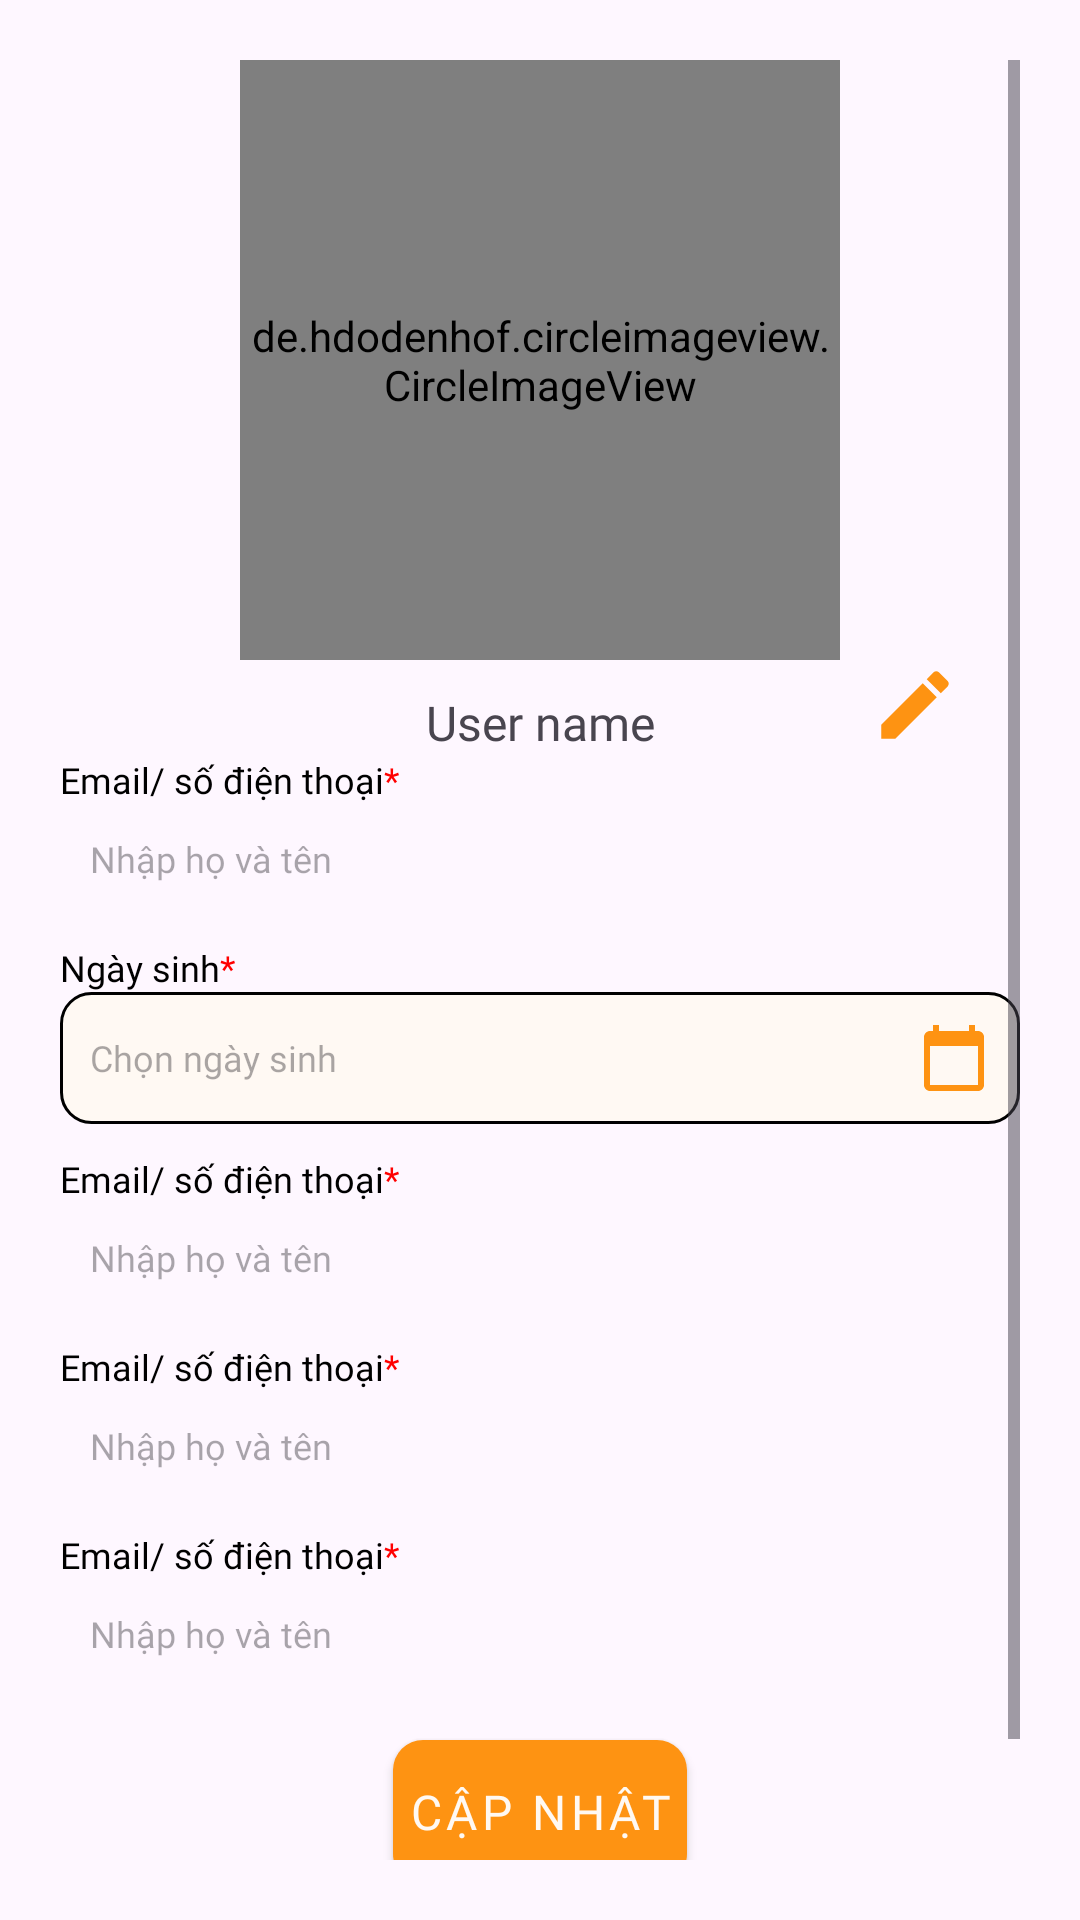

Android layout source for this screen:
<!-- AndroidManifest.xml: application theme Theme.AuroraSpa -->
<!-- res/layout/fragment_info_up.xml -->
<?xml version="1.0" encoding="utf-8"?>
<ScrollView xmlns:android="http://schemas.android.com/apk/res/android"
    xmlns:tools="http://schemas.android.com/tools"
    android:layout_width="match_parent"
    android:layout_height="wrap_content"
    xmlns:app="http://schemas.android.com/apk/res-auto"
    tools:context=".InfoUpFragment"
    android:padding="20dp">
    <androidx.constraintlayout.widget.ConstraintLayout
        android:layout_width="match_parent"
        android:layout_height="wrap_content">
        <de.hdodenhof.circleimageview.CircleImageView
            android:id="@+id/imvUserava"
            android:layout_width="200dp"
            android:layout_height="200dp"
            android:clipToOutline="true"
            android:scaleType="centerCrop"
            android:src="@drawable/avatar"
            app:layout_constraintEnd_toEndOf="parent"
            app:layout_constraintStart_toStartOf="parent"
            app:layout_constraintTop_toTopOf="parent" />


        <ImageView
            android:id="@+id/imvChangeava"
            android:layout_width="30dp"
            android:layout_height="30dp"
            android:layout_marginStart="10dp"
            android:layout_marginTop="200dp"
            app:layout_constraintEnd_toEndOf="parent"
            app:layout_constraintHorizontal_bias="0.0"
            app:layout_constraintStart_toEndOf="@+id/imvUserava"
            app:layout_constraintTop_toTopOf="parent"
            android:src="@drawable/ic_edit"/>


        <TextView
            android:id="@+id/txtUsername"
            style="@style/fontInter16Med"
            android:layout_width="wrap_content"
            android:layout_height="wrap_content"
            android:layout_marginTop="10dp"
            android:text="User name"
            app:layout_constraintEnd_toEndOf="parent"
            app:layout_constraintStart_toStartOf="parent"
            app:layout_constraintTop_toBottomOf="@+id/imvUserava" />


        <include
            android:id="@+id/includeEditusername"
            layout="@layout/input_text"
            android:layout_width="match_parent"
            android:layout_height="wrap_content"
            app:layout_constraintTop_toBottomOf="@+id/txtUsername"
            app:layout_constraintEnd_toEndOf="parent"
            app:layout_constraintStart_toStartOf="parent" />
        <LinearLayout
            android:id="@+id/linearDOB"
            android:layout_width="match_parent"
            android:layout_height="wrap_content"
            android:orientation="vertical"
            android:layout_marginTop="10dp"
            app:layout_constraintEnd_toEndOf="parent"
            app:layout_constraintStart_toStartOf="parent"
            app:layout_constraintTop_toBottomOf="@+id/includeEditusername">


            <LinearLayout
                android:layout_width="match_parent"
                android:layout_height="wrap_content"
                android:orientation="horizontal">


                <TextView
                    android:id="@+id/txtLabel"
                    style="@style/fontInter12Bold"
                    android:layout_width="wrap_content"
                    android:layout_height="wrap_content"
                    android:text="Ngày sinh"
                    android:textColor="@color/black" />


                <TextView
                    style="@style/fontInter12Reg"
                    android:layout_width="wrap_content"
                    android:layout_height="wrap_content"
                    android:text="*"
                    android:textColor="#FF0000" />
            </LinearLayout>


            <EditText
                android:id="@+id/edtDOb"
                style="@style/fontInter12Reg"
                android:layout_width="match_parent"
                android:layout_height="wrap_content"
                android:background="@drawable/input_background"
                android:hint="Chọn ngày sinh"
                android:drawableEnd="@drawable/ic_calendar_picker"
                android:padding="10dp"
                android:textColor="@color/black" />
        </LinearLayout>
        <include
            android:id="@+id/includeEditgender"
            layout="@layout/input_text"
            android:layout_width="match_parent"
            android:layout_height="wrap_content"
            android:layout_marginTop="10dp"
            app:layout_constraintTop_toBottomOf="@+id/linearDOB"
            app:layout_constraintEnd_toEndOf="parent"
            app:layout_constraintStart_toStartOf="parent" />
        <include
            android:id="@+id/includeEditphonenumb"
            layout="@layout/input_text"
            android:layout_width="match_parent"
            android:layout_height="wrap_content"
            android:layout_marginTop="10dp"
            app:layout_constraintTop_toBottomOf="@+id/includeEditgender"
            app:layout_constraintEnd_toEndOf="parent"
            app:layout_constraintStart_toStartOf="parent" />
        <include
            android:id="@+id/includeEditemail"
            layout="@layout/input_text"
            android:layout_width="match_parent"
            android:layout_height="wrap_content"
            android:layout_marginTop="10dp"
            app:layout_constraintTop_toBottomOf="@+id/includeEditphonenumb"
            app:layout_constraintEnd_toEndOf="parent"
            app:layout_constraintStart_toStartOf="parent" />


        <Button
            android:id="@+id/btnUpdate"
            style="@style/ButtonCustom"
            android:layout_width="wrap_content"
            android:layout_height="wrap_content"
            android:layout_marginTop="80dp"
            android:text="CẬP NHẬT"
            app:layout_constraintEnd_toEndOf="parent"
            app:layout_constraintStart_toStartOf="parent"
            app:layout_constraintTop_toBottomOf="@+id/includeEditphonenumb" />
        <Button
            android:id="@+id/btnChangepw"
            style="@style/ButtonCustom"
            android:layout_width="wrap_content"
            android:layout_height="wrap_content"
            android:layout_marginTop="10dp"
            android:text="THAY ĐỔI MẬT KHẨU"
            app:layout_constraintEnd_toEndOf="parent"
            app:layout_constraintStart_toStartOf="parent"
            app:layout_constraintTop_toBottomOf="@+id/btnUpdate" />

    </androidx.constraintlayout.widget.ConstraintLayout>





</ScrollView>
<!-- res/layout/input_text.xml (included above) -->
<?xml version="1.0" encoding="utf-8"?>
<LinearLayout xmlns:android="http://schemas.android.com/apk/res/android"
    android:layout_width="match_parent"
    android:layout_height="wrap_content"
    android:orientation="vertical">

    <LinearLayout
        android:layout_width="match_parent"
        android:layout_height="wrap_content"
        android:orientation="horizontal">

        <TextView
            android:id="@+id/txtLabel"
            style="@style/fontInter12Med"
            android:layout_width="wrap_content"
            android:layout_height="wrap_content"
            android:text="Email/ số điện thoại"
            android:textColor="@color/black" />

        <TextView
            style="@style/fontInter12Reg"
            android:layout_width="wrap_content"
            android:layout_height="wrap_content"
            android:text="*"
            android:textColor="#FF0000" />
    </LinearLayout>

    <EditText
        android:id="@+id/txtInput"
        style="@style/fontInter12Reg"
        android:layout_width="match_parent"
        android:layout_height="wrap_content"
        android:background="@drawable/bg_cream_stroke"
        android:hint="Nhập họ và tên"
        android:padding="10dp"
        android:textColor="@color/black" />
        
    <TextView
        android:id="@+id/txtError"
        style="@style/fontInter12Reg"
        android:layout_width="match_parent"
        android:layout_height="wrap_content"
        android:textColor="#FF0000"
        android:visibility="gone"
        android:layout_marginTop="4dp" />
</LinearLayout>
<!-- resources referenced by this layout -->
<resources>
  <color name="black">#FF000000</color>
  <!-- drawable ic_calendar_picker (drawable) -->
  <vector xmlns:android="http://schemas.android.com/apk/res/android" android:height="24dp" android:tint="#FE9312" android:viewportHeight="24" android:viewportWidth="24" android:width="24dp">
        
      <path android:fillColor="@android:color/white" android:pathData="M20,3h-1L19,1h-2v2L7,3L7,1L5,1v2L4,3c-1.1,0 -2,0.9 -2,2v16c0,1.1 0.9,2 2,2h16c1.1,0 2,-0.9 2,-2L22,5c0,-1.1 -0.9,-2 -2,-2zM20,21L4,21L4,8h16v13z"/>
      
  </vector>
  <!-- drawable ic_edit (drawable) -->
  <vector xmlns:android="http://schemas.android.com/apk/res/android" android:height="24dp" android:tint="#FE9312" android:viewportHeight="24" android:viewportWidth="24" android:width="24dp">
        
      <path android:fillColor="@android:color/white" android:pathData="M3,17.25V21h3.75L17.81,9.94l-3.75,-3.75L3,17.25zM20.71,7.04c0.39,-0.39 0.39,-1.02 0,-1.41l-2.34,-2.34c-0.39,-0.39 -1.02,-0.39 -1.41,0l-1.83,1.83 3.75,3.75 1.83,-1.83z"/>
      
  </vector>
  <!-- drawable input_background (drawable) -->
  <?xml version="1.0" encoding="utf-8"?>
  <shape xmlns:android="http://schemas.android.com/apk/res/android">
      <solid android:color="@color/cream" />
      <corners android:radius="10dp" />
      <stroke android:color="@color/black"
          android:width="1dp"/>
  </shape>
  <style name="ButtonCustom" parent="Widget.MaterialComponents.Button">
          <item name="android:background">@drawable/button_custom</item>
          <item name="backgroundTint">@null</item>
          <item name="android:textColor">@color/text_color_button</item>
          <item name="cornerRadius">10dp</item>
          <item name="android:padding">5dp</item>
          <item name="android:textSize">16sp</item>
          <item name="android:fontFamily">@font/montserrat_extrabold</item>
      </style>
  <style name="fontInter12Bold">
          <item name="android:fontFamily">@font/inter_bold</item>
          <item name="android:textSize">12sp</item>
      </style>
  <style name="fontInter12Med">
          <item name="android:fontFamily">@font/inter_medium</item>
          <item name="android:textSize">12sp</item>
      </style>
  <style name="fontInter12Reg">
          <item name="android:fontFamily">@font/inter</item>
          <item name="android:textSize">12sp</item>
      </style>
  <style name="fontInter16Med">
          <item name="android:fontFamily">@font/inter_medium</item>
          <item name="android:textSize">16sp</item>
      </style>
  <style name="Theme.AuroraSpa" parent="Base.Theme.AuroraSpa" />
  <color name="cream">#FFF9F3</color>
  <!-- drawable button_custom (drawable) -->
  <?xml version="1.0" encoding="utf-8"?>
  <selector xmlns:android="http://schemas.android.com/apk/res/android">
      <item android:state_pressed="true" android:drawable="@drawable/button_pressed"/>
      <item android:drawable="@drawable/button_unpressed"/>
  </selector>
  <style name="Base.Theme.AuroraSpa" parent="Theme.Material3.DayNight.NoActionBar">
          
          
  
      </style>
  <!-- drawable button_pressed (drawable) -->
  <?xml version="1.0" encoding="utf-8"?>
  <shape xmlns:android="http://schemas.android.com/apk/res/android" android:shape="rectangle">
      <corners android:radius="10dp"/>
      <solid android:color="@color/cream"/>
      <padding android:right="5dp"
          android:left="5dp"
          android:bottom="5dp"
          android:top="5dp"/>
  </shape>
  <!-- drawable button_unpressed (drawable) -->
  <?xml version="1.0" encoding="utf-8"?>
  <shape xmlns:android="http://schemas.android.com/apk/res/android" android:shape="rectangle">
      <corners android:radius="10dp"/>
      <solid android:color="@color/orange"/>
      <padding android:right="5dp"
          android:left="5dp"
          android:bottom="5dp"
          android:top="5dp"/>
  </shape>
  <color name="orange">#FE9312</color>
</resources>
